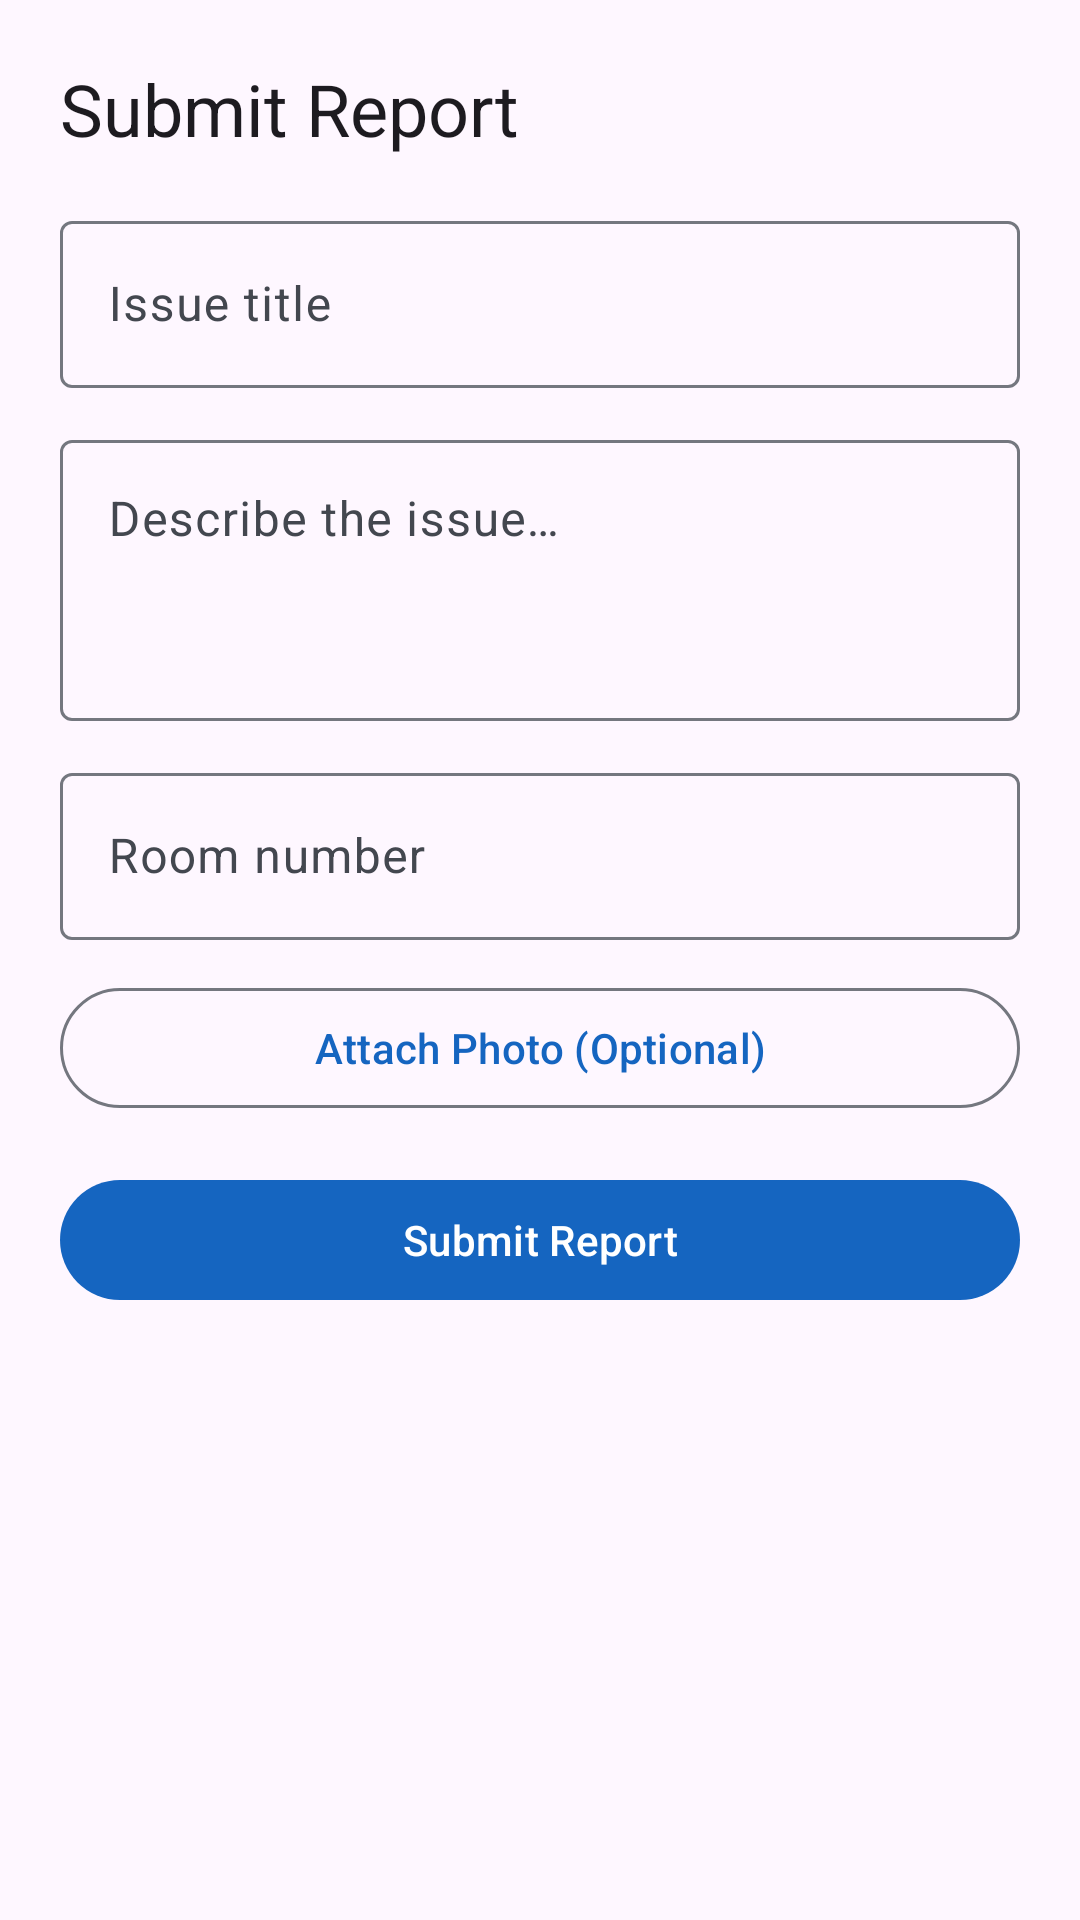

Reconstruct the res/layout file that produces this screen, plus the resources it refers to.
<!-- AndroidManifest.xml: application theme Theme.DormMate -->
<!-- res/layout/bottom_sheet_submit_report.xml -->
<?xml version="1.0" encoding="utf-8"?>
<LinearLayout
    xmlns:android="http://schemas.android.com/apk/res/android"
    xmlns:app="http://schemas.android.com/apk/res-auto"
    android:layout_width="match_parent"
    android:layout_height="wrap_content"
    android:orientation="vertical"
    android:padding="20dp">

    <TextView
        android:layout_width="match_parent"
        android:layout_height="wrap_content"
        android:text="@string/submit_report"
        android:textAppearance="?attr/textAppearanceHeadlineSmall"
        android:layout_marginBottom="16dp" />

    <com.google.android.material.textfield.TextInputLayout
        style="@style/Widget.Material3.TextInputLayout.OutlinedBox"
        android:layout_width="match_parent"
        android:layout_height="wrap_content"
        android:hint="@string/hint_issue_title"
        android:layout_marginBottom="12dp">
        <com.google.android.material.textfield.TextInputEditText
            android:id="@+id/et_report_title"
            android:layout_width="match_parent"
            android:layout_height="wrap_content"
            android:inputType="textCapSentences" />
    </com.google.android.material.textfield.TextInputLayout>

    <com.google.android.material.textfield.TextInputLayout
        style="@style/Widget.Material3.TextInputLayout.OutlinedBox"
        android:layout_width="match_parent"
        android:layout_height="wrap_content"
        android:hint="@string/hint_description"
        android:layout_marginBottom="12dp">
        <com.google.android.material.textfield.TextInputEditText
            android:id="@+id/et_report_description"
            android:layout_width="match_parent"
            android:layout_height="wrap_content"
            android:inputType="textCapSentences|textMultiLine"
            android:minLines="3"
            android:gravity="top" />
    </com.google.android.material.textfield.TextInputLayout>

    <com.google.android.material.textfield.TextInputLayout
        style="@style/Widget.Material3.TextInputLayout.OutlinedBox"
        android:layout_width="match_parent"
        android:layout_height="wrap_content"
        android:hint="@string/hint_room_number"
        android:layout_marginBottom="12dp">
        <com.google.android.material.textfield.TextInputEditText
            android:id="@+id/et_report_room"
            android:layout_width="match_parent"
            android:layout_height="wrap_content"
            android:inputType="text" />
    </com.google.android.material.textfield.TextInputLayout>

    
    <ImageView
        android:id="@+id/iv_report_photo"
        android:layout_width="match_parent"
        android:layout_height="160dp"
        android:scaleType="centerCrop"
        android:visibility="gone"
        android:layout_marginBottom="8dp" />

    <com.google.android.material.button.MaterialButton
        android:id="@+id/btn_pick_photo"
        style="@style/Widget.Material3.Button.OutlinedButton"
        android:layout_width="match_parent"
        android:layout_height="wrap_content"
        android:text="@string/attach_photo"
        android:layout_marginBottom="16dp" />

    <ProgressBar
        android:id="@+id/progress_submit"
        android:layout_width="wrap_content"
        android:layout_height="wrap_content"
        android:layout_gravity="center_horizontal"
        android:visibility="gone"
        android:layout_marginBottom="8dp" />

    <com.google.android.material.button.MaterialButton
        android:id="@+id/btn_submit_report"
        android:layout_width="match_parent"
        android:layout_height="wrap_content"
        android:text="@string/submit_report" />

</LinearLayout>
<!-- resources referenced by this layout -->
<resources>
  <string name="attach_photo">Attach Photo (Optional)</string>
  <string name="hint_description">Describe the issue…</string>
  <string name="hint_issue_title">Issue title</string>
  <string name="hint_room_number">Room number</string>
  <string name="submit_report">Submit Report</string>
  <style name="Theme.DormMate" parent="Theme.Material3.DayNight.NoActionBar">
  
          
          <item name="colorPrimary">@color/md_theme_primary</item>
          <item name="colorOnPrimary">@color/md_theme_on_primary</item>
          <item name="colorPrimaryContainer">@color/md_theme_primary_container</item>
          <item name="colorOnPrimaryContainer">@color/md_theme_on_primary_container</item>
  
          
          <item name="colorSecondary">@color/md_theme_secondary</item>
          <item name="colorOnSecondary">@color/md_theme_on_secondary</item>
          <item name="colorSecondaryContainer">@color/md_theme_secondary_container</item>
          <item name="colorOnSecondaryContainer">@color/md_theme_on_secondary_container</item>
  
          
          <item name="colorTertiary">@color/md_theme_tertiary</item>
          <item name="colorOnTertiary">@color/md_theme_on_tertiary</item>
          <item name="colorTertiaryContainer">@color/md_theme_tertiary_container</item>
          <item name="colorOnTertiaryContainer">@color/md_theme_on_tertiary_container</item>
  
          
          <item name="colorError">@color/md_theme_error</item>
          <item name="colorOnError">@color/md_theme_on_error</item>
          <item name="colorErrorContainer">@color/md_theme_error_container</item>
          <item name="colorOnErrorContainer">@color/md_theme_on_error_container</item>
  
          
          <item name="colorSurface">@color/md_theme_surface</item>
          <item name="colorOnSurface">@color/md_theme_on_surface</item>
          <item name="colorSurfaceVariant">@color/md_theme_surface_variant</item>
          <item name="colorOnSurfaceVariant">@color/md_theme_on_surface_variant</item>
          <item name="colorOutline">@color/md_theme_outline</item>
          <item name="colorOutlineVariant">@color/md_theme_outline_variant</item>
  
          
          <item name="android:statusBarColor">?attr/colorSurface</item>
          <item name="android:windowLightStatusBar">true</item>
      </style>
  <color name="md_theme_primary">#1565C0</color>
  <color name="md_theme_on_primary">#FFFFFF</color>
  <color name="md_theme_primary_container">#D6E4FF</color>
  <color name="md_theme_on_primary_container">#001849</color>
  <color name="md_theme_secondary">#00696C</color>
  <color name="md_theme_on_secondary">#FFFFFF</color>
  <color name="md_theme_secondary_container">#6FF7FA</color>
  <color name="md_theme_on_secondary_container">#002021</color>
  <color name="md_theme_tertiary">#2E6B35</color>
  <color name="md_theme_on_tertiary">#FFFFFF</color>
  <color name="md_theme_tertiary_container">#B4F3B3</color>
  <color name="md_theme_on_tertiary_container">#00210A</color>
  <color name="md_theme_error">#BA1A1A</color>
  <color name="md_theme_on_error">#FFFFFF</color>
  <color name="md_theme_error_container">#FFDAD6</color>
  <color name="md_theme_on_error_container">#410002</color>
  <color name="md_theme_surface">#FAFCFF</color>
  <color name="md_theme_on_surface">#191C20</color>
  <color name="md_theme_surface_variant">#E0E2EC</color>
  <color name="md_theme_on_surface_variant">#43474F</color>
  <color name="md_theme_outline">#74777F</color>
  <color name="md_theme_outline_variant">#C3C7D0</color>
</resources>
